Run: headless pygame with SDL's dummy video driver; simulated clock (each Clock.tick advances the game by its frame time, no real sleeping); random seed 0; keys injected as events and as key.get_pressed() state; no mouse input.
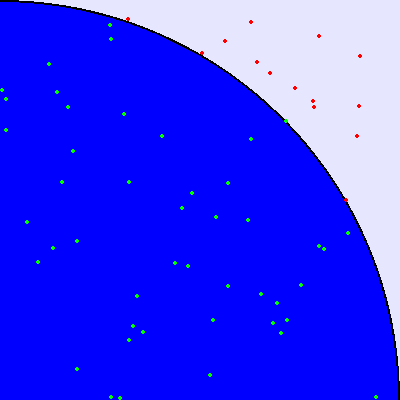
Frame 1 of 4 · flips 1–60 · no input
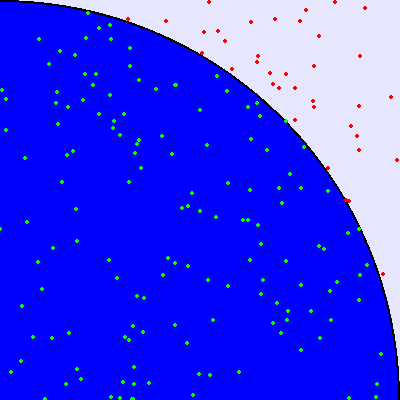
Frame 2 of 4 · flips 61–180 · tapped SPACE, RETURN · held RIGHT (→), D
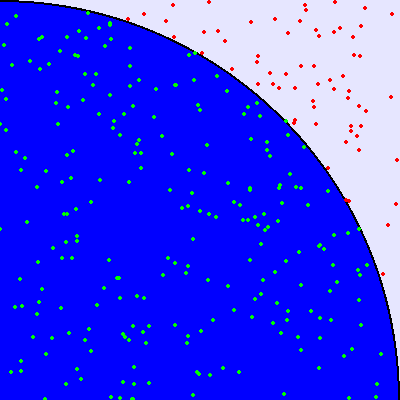
Frame 3 of 4 · flips 181–300 · held DOWN (↓), S
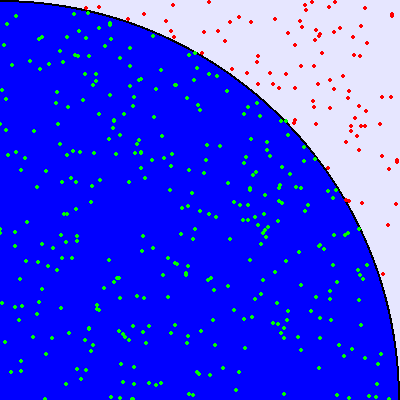
Frame 4 of 4 · flips 301–420 · held LEFT (←), A, UP (↑), W

The pygame program that drew these frames:

from datetime import datetime

import pygame
import random
import math


pygame.init()

# Set up the drawing window
screen = pygame.display.set_mode((400, 400))

random.seed(datetime.now().timestamp())

inside = 0
total = 0
# Run until the user asks to quit
running = True

screen.fill((230, 230, 255))
pygame.draw.circle(screen, (0, 0, 0), (0, 400), 400)
pygame.draw.circle(screen, (0, 0, 255), (0, 400), 398)

while running:

    # Did the user click the window close button?
    for event in pygame.event.get():
        if event.type == pygame.QUIT:
            running = False
        elif event.type == pygame.KEYDOWN:
            if event.key == pygame.K_ESCAPE:
                running = False

    pair1 = [random.random(), random.random()]
    dist1 = math.sqrt(pair1[0] ** 2 + (pair1[1] - 1) ** 2)
    if dist1 <= 1.0:
        pygame.draw.circle(screen, (0, 255, 0), (pair1[0] * 400.0, pair1[1] * 400.0), 2)
    else:
        pygame.draw.circle(screen, (255, 0, 0), (pair1[0] * 400.0, pair1[1] * 400.0), 2)
    for i in range(0, 20000):
        pair = [random.random(), random.random()]
        dist = math.sqrt(pair[0] ** 2 + pair[1] ** 2)
        if dist <= 1.0:
            inside += 1
        total += 1
    print(inside / total * 4)
    print(f"{inside}, {total}")

    pygame.display.flip()

pygame.quit()
